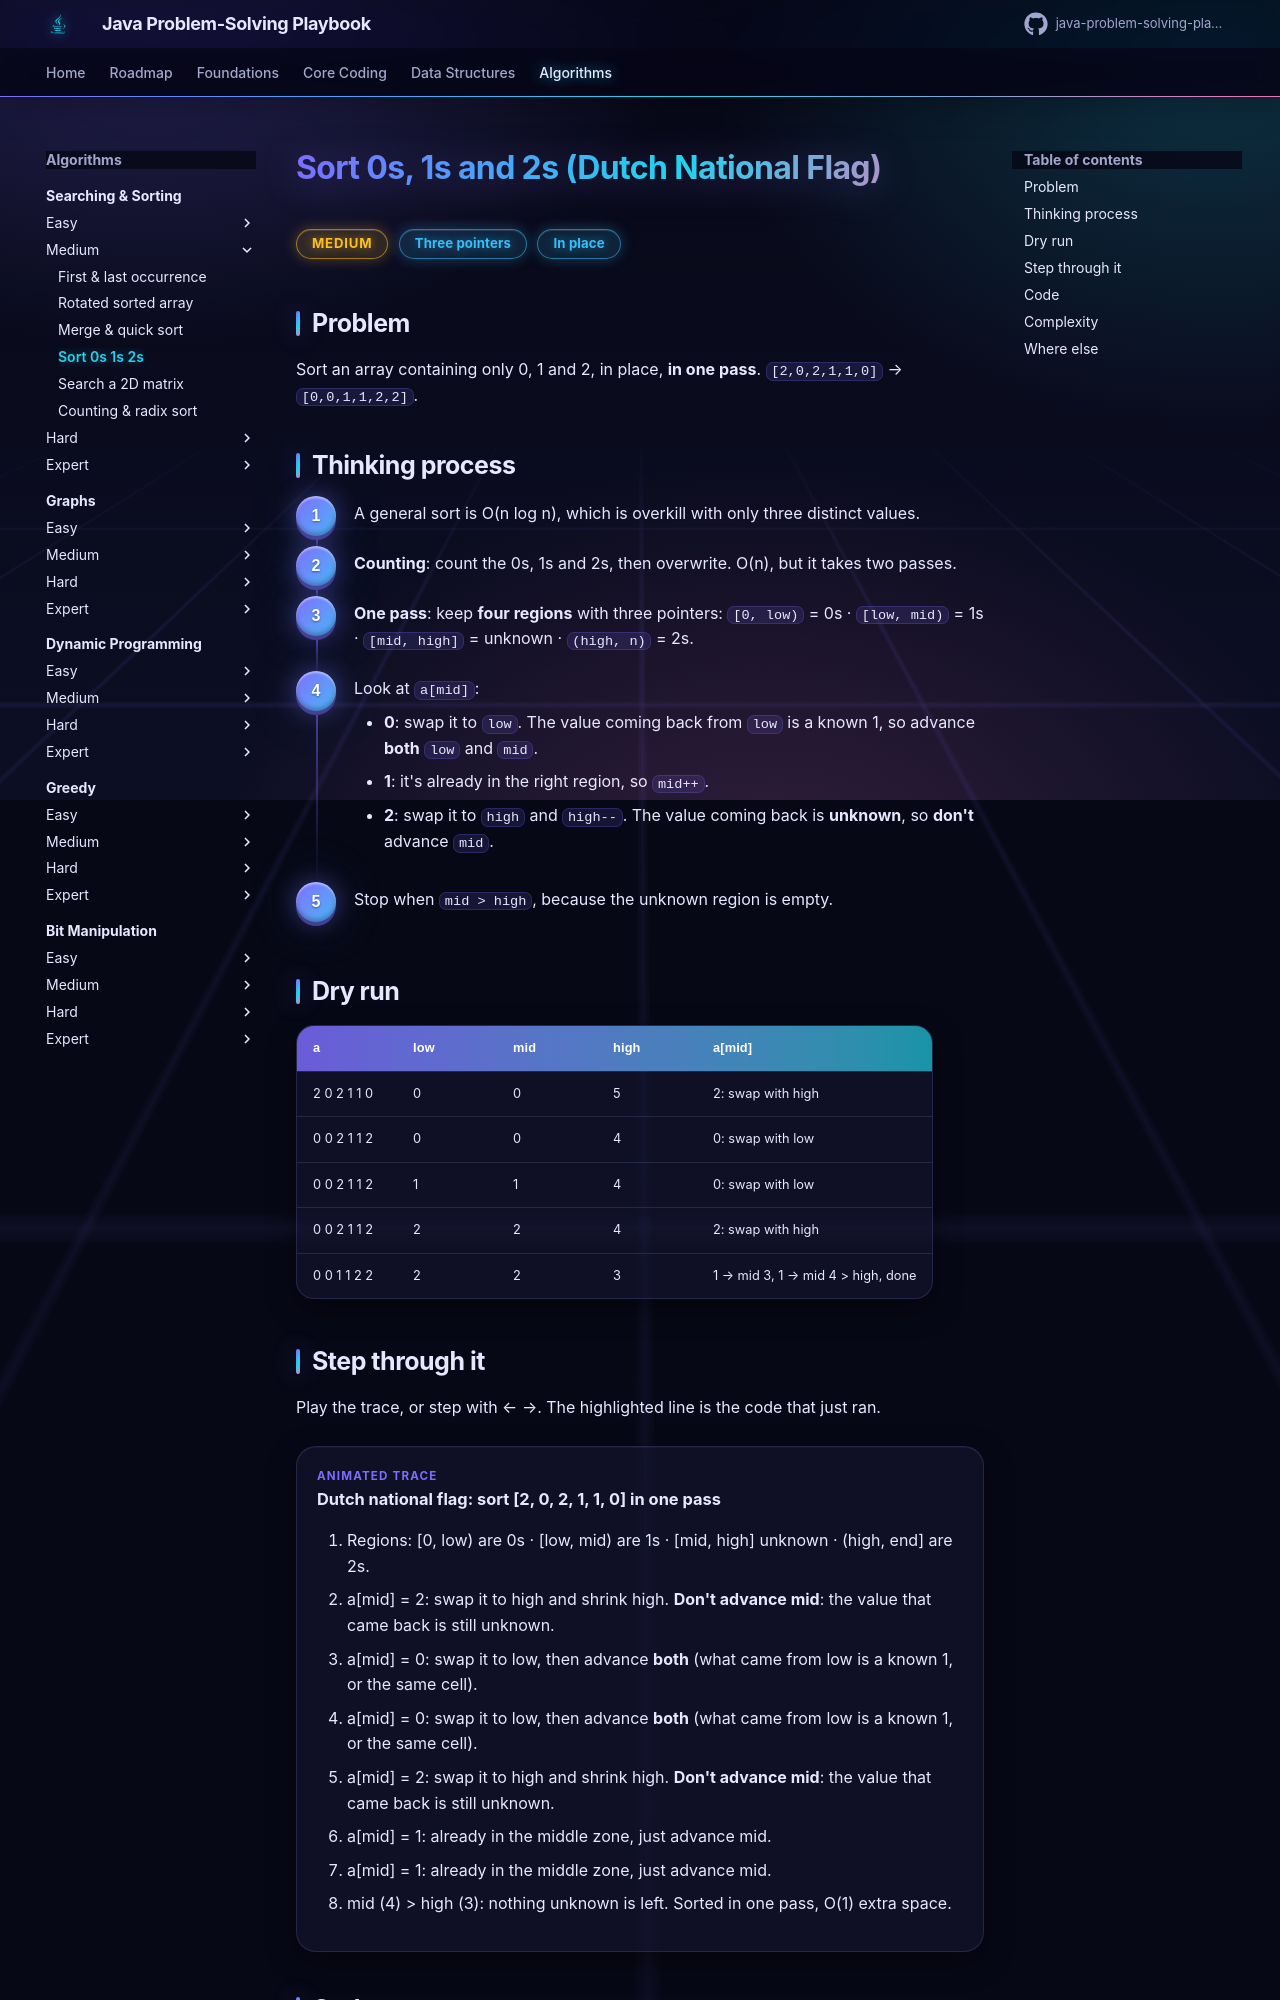

repository: khiruashish/java-problem-solving-playbook · page: 09-searching-sorting/sort-colors/index.html · generator: mkdocs

# Sort 0s, 1s and 2s (Dutch National Flag)

<span class="badge medium">Medium</span> <span class="badge tag">Three pointers</span> <span class="badge tag">In place</span>

## Problem
Sort an array containing only 0, 1 and 2, in place, **in one pass**. `[2,0,2,1,1,0]` → `[0,0,1,1,2,2]`.

## Thinking process
<div class="steps" markdown>

1. A general sort is O(n log n), which is overkill with only three distinct values.
2. **Counting**: count the 0s, 1s and 2s, then overwrite. O(n), but it takes two passes.
3. **One pass**: keep **four regions** with three pointers:
   `[0, low)` = 0s · `[low, mid)` = 1s · `[mid, high]` = unknown · `(high, n)` = 2s.
4. Look at `a[mid]`:
    - **0**: swap it to `low`. The value coming back from `low` is a known 1, so advance **both** `low` and `mid`.
    - **1**: it's already in the right region, so `mid++`.
    - **2**: swap it to `high` and `high--`. The value coming back is **unknown**, so **don't** advance `mid`.
5. Stop when `mid > high`, because the unknown region is empty.

</div>
